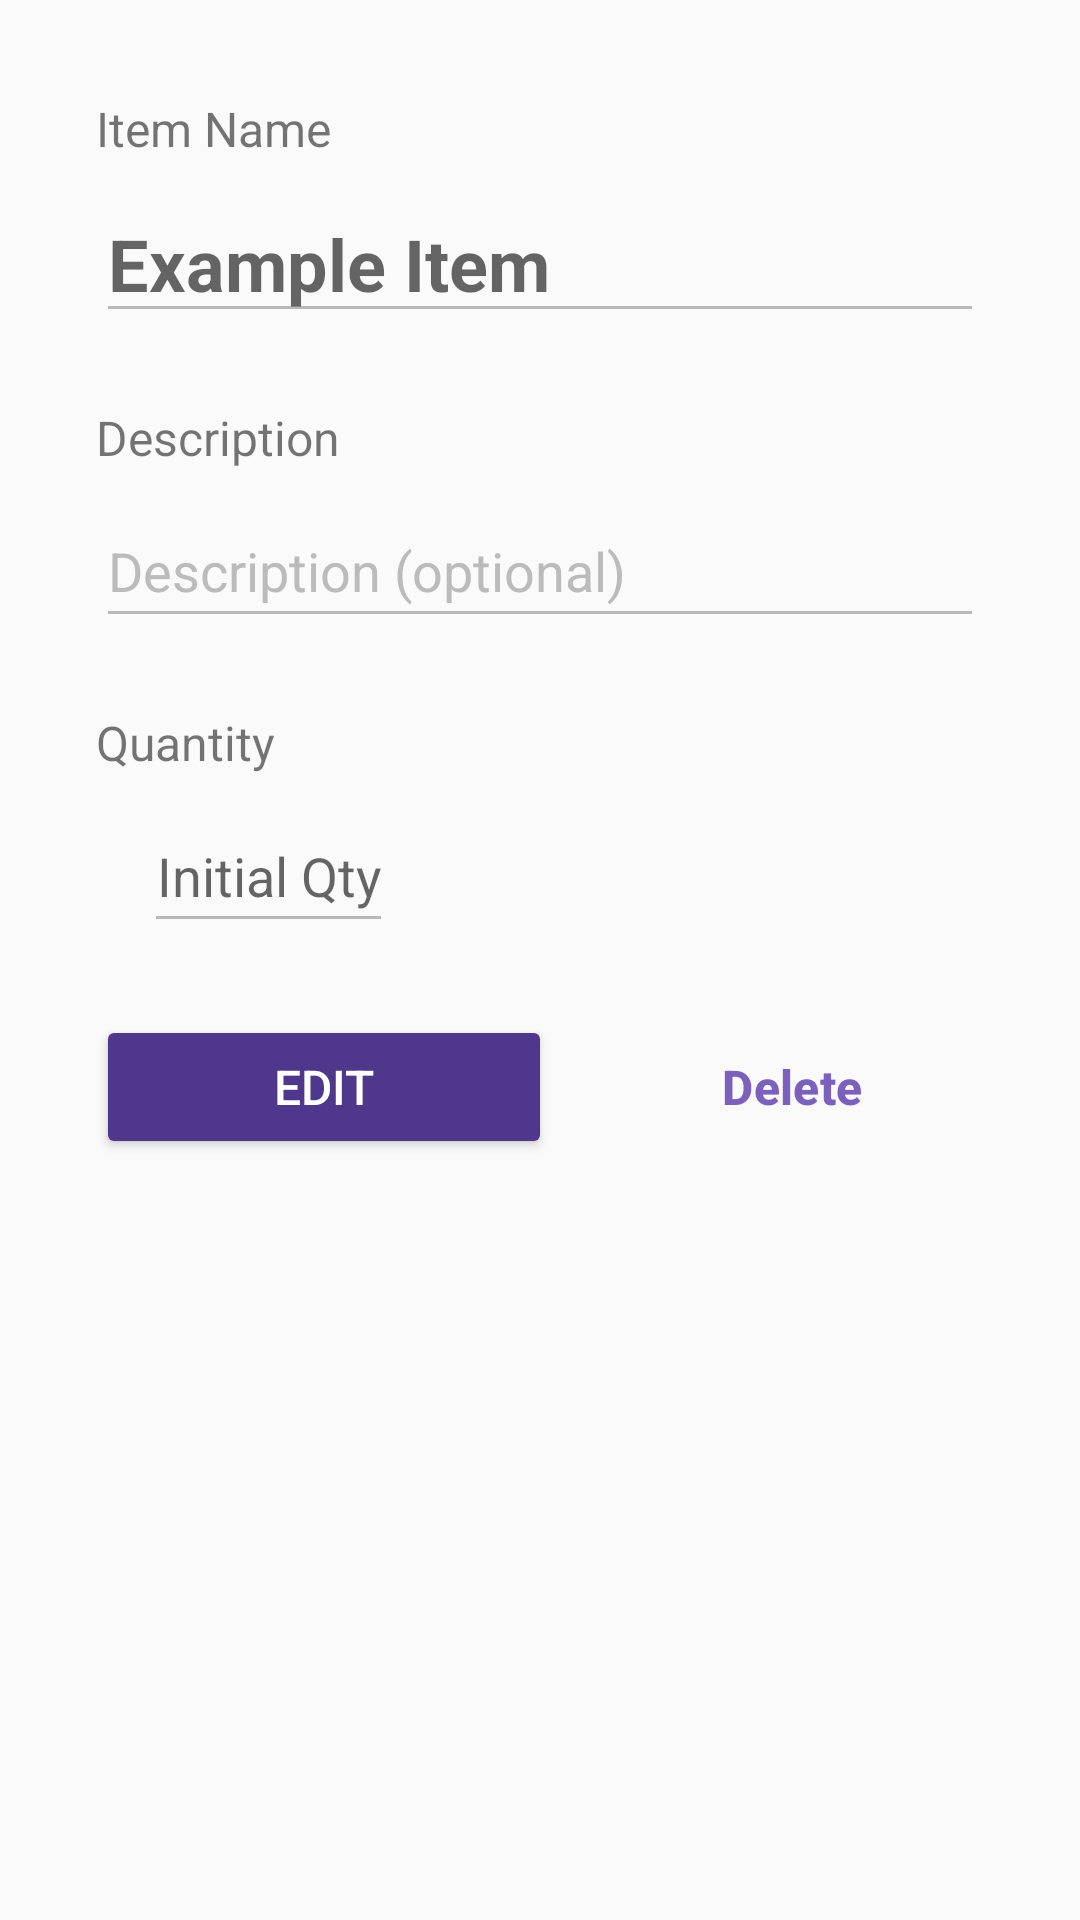

Write the Android layout XML for this screen, with the resource values it uses.
<!-- AndroidManifest.xml: application theme Theme.InventoryTracker -->
<!-- res/layout/activity_item_details.xml -->
<?xml version="1.0" encoding="utf-8"?>
<androidx.constraintlayout.widget.ConstraintLayout xmlns:android="http://schemas.android.com/apk/res/android"
    xmlns:app="http://schemas.android.com/apk/res-auto"
    xmlns:tools="http://schemas.android.com/tools"
    android:id="@+id/main"
    android:layout_width="match_parent"
    android:layout_height="match_parent"
    tools:context=".activities.ItemDetailsActivity">

    <ScrollView
        android:layout_width="match_parent"
        android:layout_height="match_parent"
        android:fillViewport="true">

        <LinearLayout
            android:layout_width="match_parent"
            android:layout_height="wrap_content"
            android:padding="32dp"
            android:orientation="vertical">

            <TextView
                android:layout_width="wrap_content"
                android:layout_height="wrap_content"
                android:layout_marginBottom="8dp"
                android:text="@string/item_name"
                android:textSize="16sp"/>

            <EditText
                android:id="@+id/editTextItemName"
                android:layout_width="wrap_content"
                android:layout_height="wrap_content"
                android:minWidth="320dp"
                android:minHeight="48dp"
                android:layout_marginBottom="24dp"
                android:importantForAutofill="no"
                android:hint="@string/example_item"
                android:inputType="text"
                android:textSize="24sp"
                android:textStyle="bold"
                android:enabled="false"/>

            <TextView
                android:layout_width="wrap_content"
                android:layout_height="wrap_content"
                android:layout_marginBottom="8dp"
                android:text="@string/description"
                android:textSize="16sp"/>

            <EditText
                android:id="@+id/editTextDescription"
                android:layout_width="wrap_content"
                android:layout_height="wrap_content"
                android:minWidth="320dp"
                android:minHeight="48dp"
                android:layout_marginBottom="24dp"
                android:importantForAutofill="no"
                android:hint="@string/description_optional"
                android:textColorHint="@color/hint_color_selector"
                android:inputType="text"
                android:enabled="false"/>

            <TextView
                android:layout_width="wrap_content"
                android:layout_height="wrap_content"
                android:layout_marginBottom="8dp"
                android:text="@string/quantity"
                android:textSize="16sp"/>

            <LinearLayout
                android:id="@+id/quantityWidget"
                android:layout_width="wrap_content"
                android:layout_height="wrap_content"
                android:layout_marginBottom="24dp"
                android:orientation="horizontal"
                android:gravity="center_vertical">

                <ImageButton
                    android:id="@+id/buttonDecrease"
                    android:layout_width="wrap_content"
                    android:layout_height="wrap_content"
                    android:src="@drawable/minus_icon"
                    app:tint="@color/quantity_buttons_selector"
                    android:enabled="false"
                    android:background="?attr/selectableItemBackgroundBorderless"
                    android:contentDescription="@string/decrease_quantity"/>

                <EditText
                    android:id="@+id/editTextQuantity"
                    android:layout_width="wrap_content"
                    android:layout_height="wrap_content"
                    android:minHeight="48dp"
                    android:layout_marginHorizontal="16dp"
                    android:importantForAutofill="no"
                    android:hint="@string/initial_qty"
                    android:inputType="number"
                    android:maxLength="9"
                    android:textAlignment="center"
                    android:textSize="18sp"
                    android:enabled="false"/>

                <ImageButton
                    android:id="@+id/buttonIncrease"
                    android:layout_width="wrap_content"
                    android:layout_height="wrap_content"
                    android:src="@drawable/plus_icon"
                    app:tint="@color/quantity_buttons_selector"
                    android:enabled="false"
                    android:background="?attr/selectableItemBackgroundBorderless"
                    android:contentDescription="@string/increase_quantity"/>
            </LinearLayout>

            <TextView
                android:id="@+id/textViewStatus"
                android:layout_width="wrap_content"
                android:layout_height="wrap_content"
                android:layout_marginBottom="12dp"
                android:text=""
                android:textColor="?attr/textColorError"
                android:visibility="gone"/>

            <LinearLayout
                android:layout_width="wrap_content"
                android:layout_height="wrap_content"
                android:minWidth="320dp"
                android:layout_marginBottom="16dp"
                android:orientation="horizontal"
                android:gravity="center_horizontal">

                <Button
                    android:id="@+id/buttonEdit"
                    android:layout_width="match_parent"
                    android:layout_height="wrap_content"
                    android:minWidth="152dp"
                    android:text="@string/edit"
                    android:textSize="16sp"
                    android:textColor="@color/white"
                    android:backgroundTint="?attr/colorPrimary"/>

                <Space
                    android:id="@+id/space"
                    android:layout_width="16dp"
                    android:layout_height="wrap_content"/>

                <Button
                    android:id="@+id/buttonDelete"
                    style="@style/Widget.Material3.Button.TextButton"
                    android:layout_width="match_parent"
                    android:layout_height="wrap_content"
                    android:minWidth="152dp"
                    android:text="@string/delete"
                    android:textSize="16sp"
                    android:textColor="?attr/colorSecondary"/>
            </LinearLayout>

            <Button
                android:id="@+id/buttonSave"
                android:layout_width="wrap_content"
                android:layout_height="wrap_content"
                android:minWidth="320dp"
                android:text="@string/save"
                android:visibility="gone"/>

        </LinearLayout>
    </ScrollView>
</androidx.constraintlayout.widget.ConstraintLayout>
<!-- resources referenced by this layout -->
<resources>
  <color name="white">#FFFFFFFF</color>
  <string name="decrease_quantity">Decrease Quantity</string>
  <string name="delete">Delete</string>
  <string name="description">Description</string>
  <string name="description_optional">Description (optional)</string>
  <string name="edit">Edit</string>
  <string name="example_item">Example Item</string>
  <string name="increase_quantity">Increase Quantity</string>
  <string name="initial_qty">Initial Qty</string>
  <string name="item_name">Item Name</string>
  <string name="quantity">Quantity</string>
  <string name="save">Save</string>
  <style name="Theme.InventoryTracker" parent="Base.Theme.InventoryTracker" />
  <style name="Base.Theme.InventoryTracker" parent="Theme.AppCompat.DayNight.DarkActionBar">
          <item name="colorPrimary">@color/purple_primary</item>
          <item name="colorSecondary">@color/purple_secondary</item>
          <item name="colorTertiary">@color/pink_tertiary</item>
          <item name="contentColor">@color/black</item>
          <item name="disabledColor">@color/disabled_gray_light</item>
          <item name="textColorError">@color/error_text_dark</item>
          <item name="textColorSuccess">@color/success_text_dark</item>
          <item name="cardBackgroundColor">@color/card_background_light</item>
  
          <item name="textAppearanceLabelLarge">@style/CustomTextAppearance.LabelLarge</item>
      </style>
  <color name="purple_primary">#4F378B</color>
  <color name="purple_secondary">#7B60BD</color>
  <color name="pink_tertiary">#D0BCFF</color>
  <color name="black">#FF000000</color>
  <color name="disabled_gray_light">#BBB</color>
  <color name="error_text_dark">#B00020</color>
  <color name="success_text_dark">#008000</color>
  <color name="card_background_light">#EDEDED</color>
  <style name="CustomTextAppearance.LabelLarge" parent="TextAppearance.Material3.LabelLarge">
          <item name="android:textSize">28sp</item>
          <item name="android:textStyle">bold</item>
          <item name="android:textColor">@color/grayish_purple</item>
      </style>
  <color name="grayish_purple">#423D52</color>
</resources>
